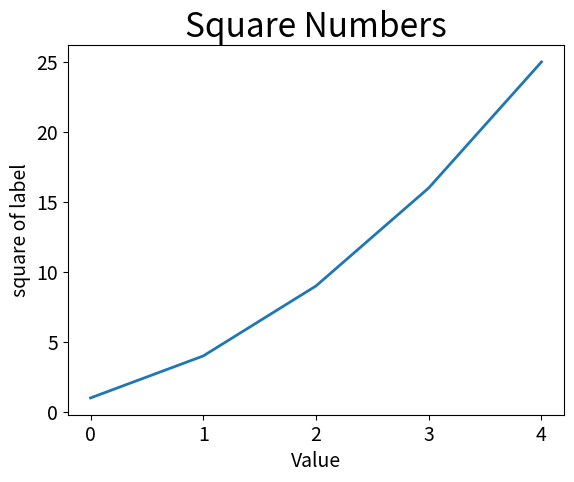

Generate this figure with matplotlib:
import matplotlib.pyplot as plt

squares = [1, 4, 9, 16, 25]

plt.plot(squares, linewidth=2) #line linewidth controls the thickness of the line
#set chart title and label axes.
plt.title("Square Numbers", fontsize=24)
plt.xlabel("Value", fontsize=14)
plt.ylabel("square of label", fontsize=14)
#set size of tick label
plt.tick_params(axis ='both', labelsize=14)

plt.show()
